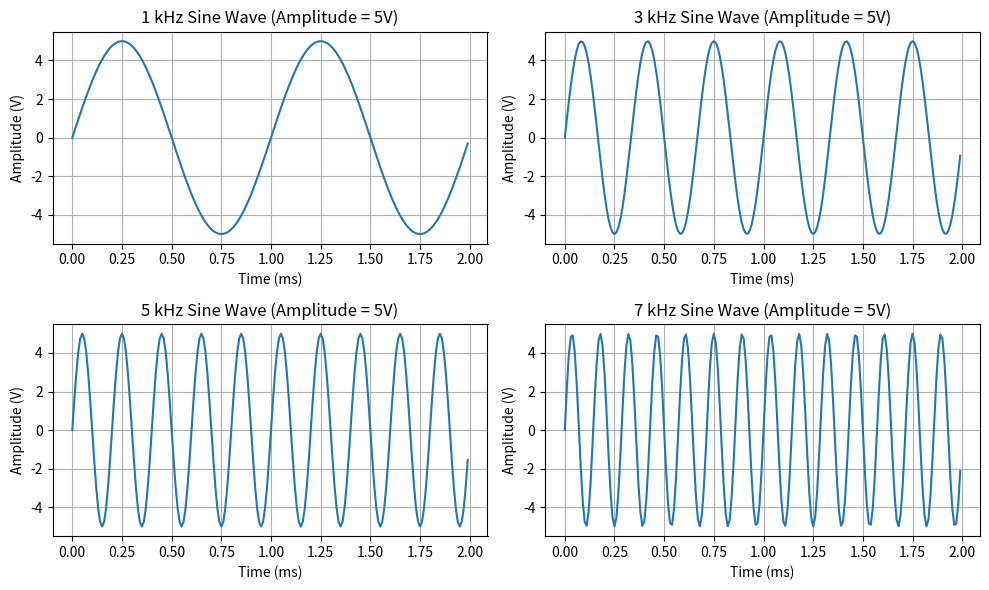
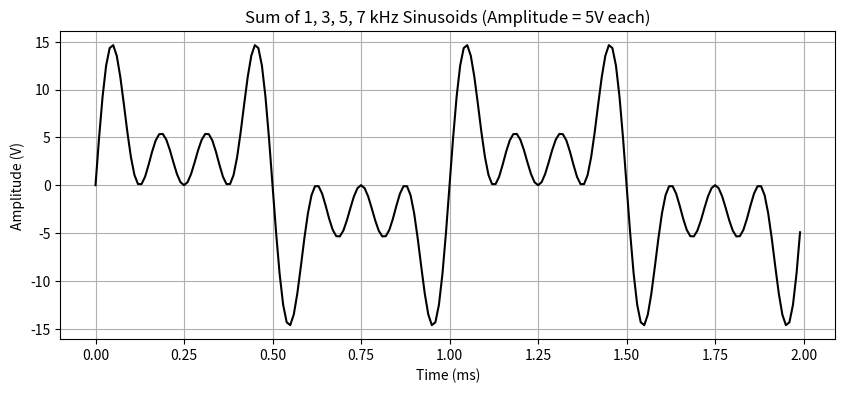

Generate these figures, in order, with matplotlib:
import numpy as np
import matplotlib.pyplot as plt

# Sampling parameters
Fs = 100000       # sampling rate (100 kHz)
T = 1/Fs          # sampling interval
t = np.arange(0, 2e-3, T)   # 2 ms duration

# Frequencies
freqs = [1000, 3000, 5000, 7000]  # Hz
amplitude = 5   # 5V amplitude

# ---------------- PAGE 1: Individual signals ----------------
fig, axs = plt.subplots(2, 2, figsize=(10,6))
axs = axs.ravel()

for i, f in enumerate(freqs):
    y = amplitude * np.sin(2*np.pi*f*t)
    axs[i].plot(t*1000, y)
    axs[i].set_title(f"{f/1000:.0f} kHz Sine Wave (Amplitude = {amplitude}V)")
    axs[i].set_xlabel("Time (ms)")
    axs[i].set_ylabel("Amplitude (V)")
    axs[i].grid(True)

plt.tight_layout()
plt.show()

# ---------------- PAGE 2: Sum of signals ----------------
y_sum = np.zeros_like(t)
for f in freqs:
    y_sum += amplitude * np.sin(2*np.pi*f*t)

plt.figure(figsize=(10,4))
plt.plot(t*1000, y_sum, color='black')
plt.title("Sum of 1, 3, 5, 7 kHz Sinusoids (Amplitude = 5V each)")
plt.xlabel("Time (ms)")
plt.ylabel("Amplitude (V)")
plt.grid(True)
plt.show()
